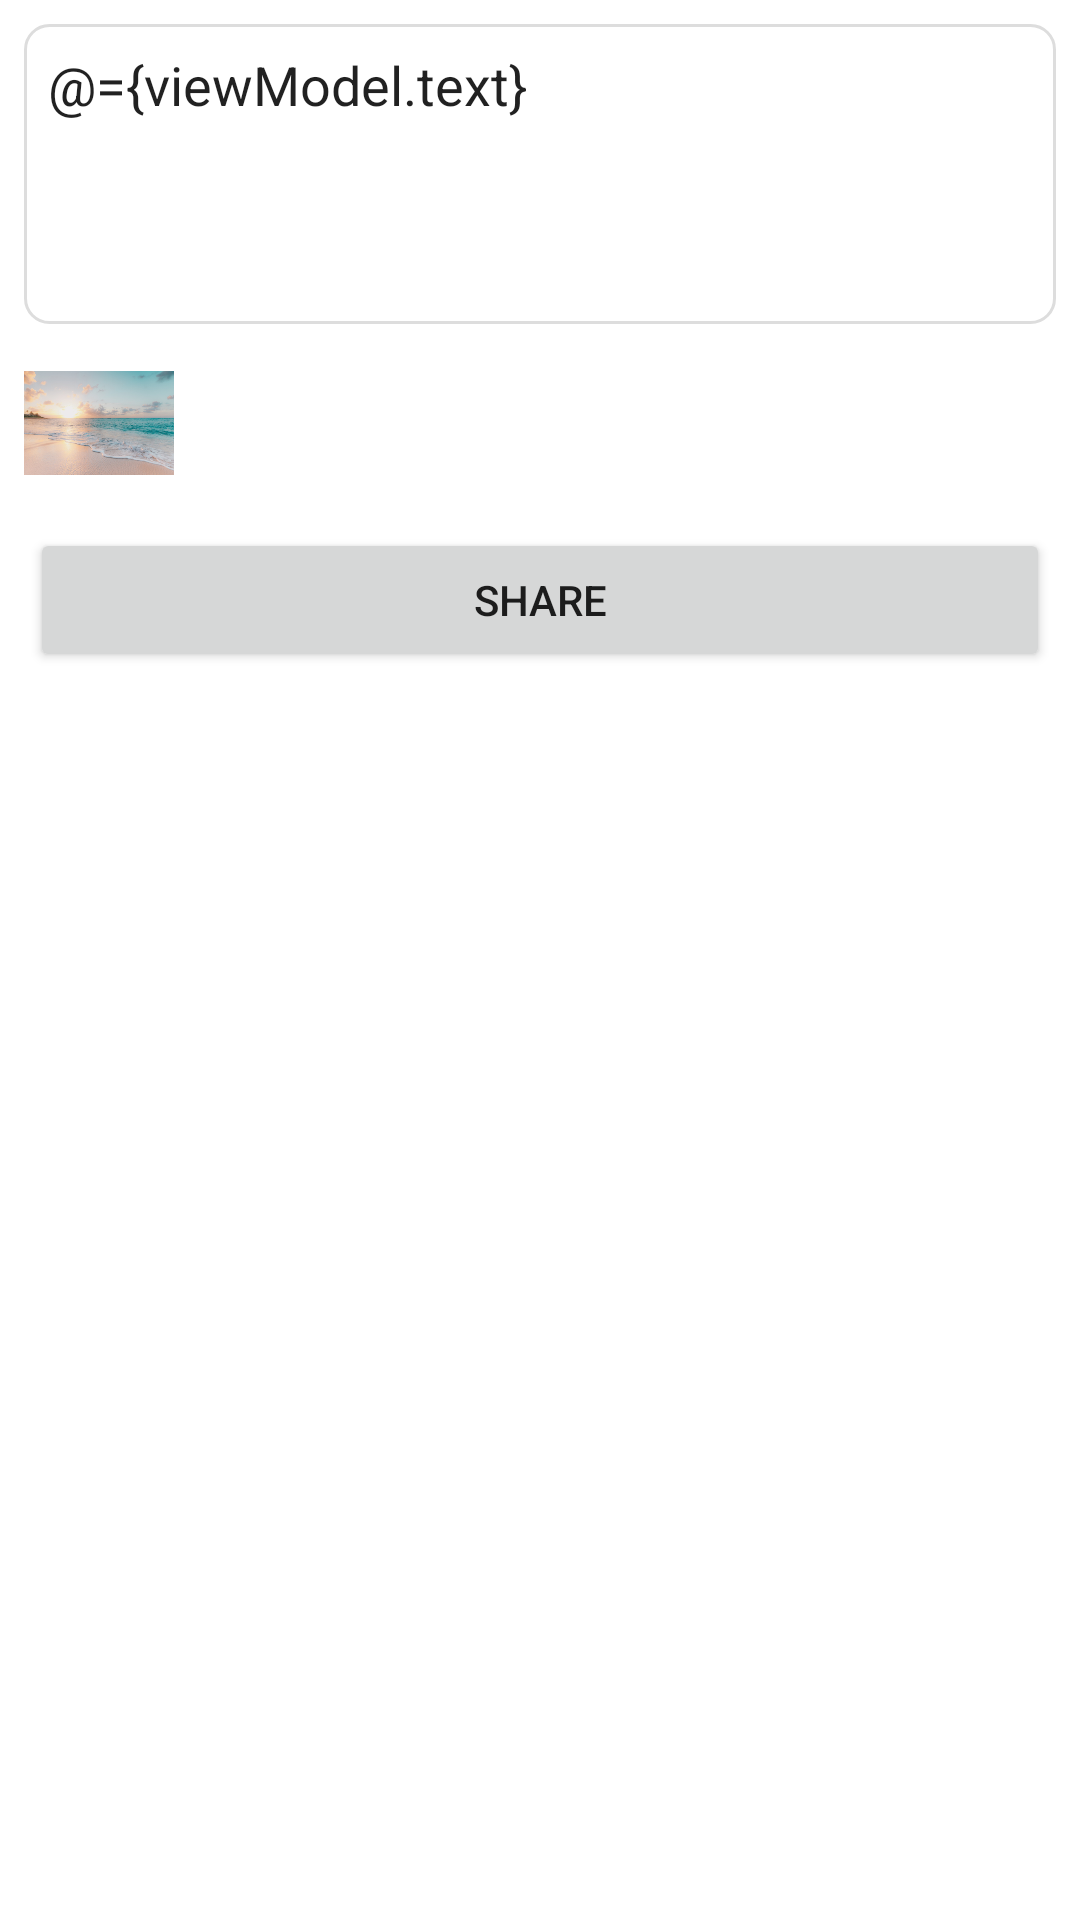

Write the Android layout XML for this screen, with the resource values it uses.
<!-- AndroidManifest.xml: application theme Theme.SocialNetwork -->
<!-- res/layout/post_bootom_sheet.xml -->
<?xml version="1.0" encoding="utf-8"?>
<layout xmlns:android="http://schemas.android.com/apk/res/android"
    xmlns:app="http://schemas.android.com/apk/res-auto">

    <data>
        <variable
            name="viewModel"
            type="com.example.socialnetwork.ui.home.createPost.CreatePostViewModel" />
    </data>


    <androidx.constraintlayout.widget.ConstraintLayout
        android:layout_width="match_parent"
        android:layout_height="wrap_content">

        <LinearLayout
            android:layout_width="match_parent"
            android:layout_height="wrap_content"
            android:orientation="vertical"
            app:layout_constraintTop_toTopOf="parent">

            <com.google.android.material.textfield.TextInputEditText
                android:id="@+id/newPost"
                android:layout_width="match_parent"
                android:layout_height="wrap_content"
                android:layout_gravity="center"
                android:layout_margin="8dp"
                android:background="@drawable/edit_text_background"
                android:gravity="top"

                android:text="@={viewModel.text}"
                android:hint="New Post"
                android:minHeight="100dp" />

            <RelativeLayout
                android:layout_width="match_parent"
                android:layout_height="wrap_content"
                android:gravity="center_vertical">

                <ImageView
                    android:id="@+id/uploadedImage"
                    android:layout_width="50dp"
                    android:layout_height="50dp"
                    android:layout_alignParentStart="true"
                    android:layout_marginStart="8dp"
                    android:src="@drawable/img" />

                <ImageView
                    android:id="@+id/imageAdd"
                    android:layout_width="30dp"
                    android:layout_height="30dp"
                    android:layout_alignParentEnd="true"
                    android:layout_centerVertical="true"
                    android:layout_marginStart="8dp"
                    android:layout_marginEnd="10dp"
                    android:src="@drawable/baseline_add_circle" />
            </RelativeLayout>

            <Button
                android:id="@+id/btnShare"
                android:layout_width="match_parent"
                android:layout_height="wrap_content"
                android:layout_margin="10dp"
                android:onClick="@{()->viewModel.createPost()}"
                android:text="Share" />
        </LinearLayout>

    </androidx.constraintlayout.widget.ConstraintLayout>
</layout>
<!-- resources referenced by this layout -->
<resources>
  <!-- drawable edit_text_background (drawable) -->
  <?xml version="1.0" encoding="utf-8"?>
  <shape xmlns:android="http://schemas.android.com/apk/res/android">
      <solid android:color="@android:color/white"/>
      <stroke android:width="1dp" android:color="#DDDDDD"/>
      <corners android:radius="8dp"/>
      <padding android:left="8dp" android:top="8dp" android:right="8dp" android:bottom="8dp"/>
  </shape>
  <!-- drawable img: png bitmap (drawable, 196886 bytes) -->
  <style name="Theme.SocialNetwork" parent="Theme.MaterialComponents.DayNight.NoActionBar">
          
          <item name="colorPrimary">@color/green</item>
          <item name="colorPrimaryDark">@color/green</item>
          <item name="colorPrimaryVariant">@color/dark_green</item>
          <item name="colorOnPrimary">@color/white</item>
          
          <item name="colorSecondary">@color/green</item>
          <item name="colorSecondaryVariant">@color/dark_green</item>
          <item name="colorOnSecondary">@color/white</item>
          
      </style>
  <color name="green">#1775ee</color>
  <color name="dark_green">#006400</color>
  <color name="white">#FFFFFF</color>
</resources>
